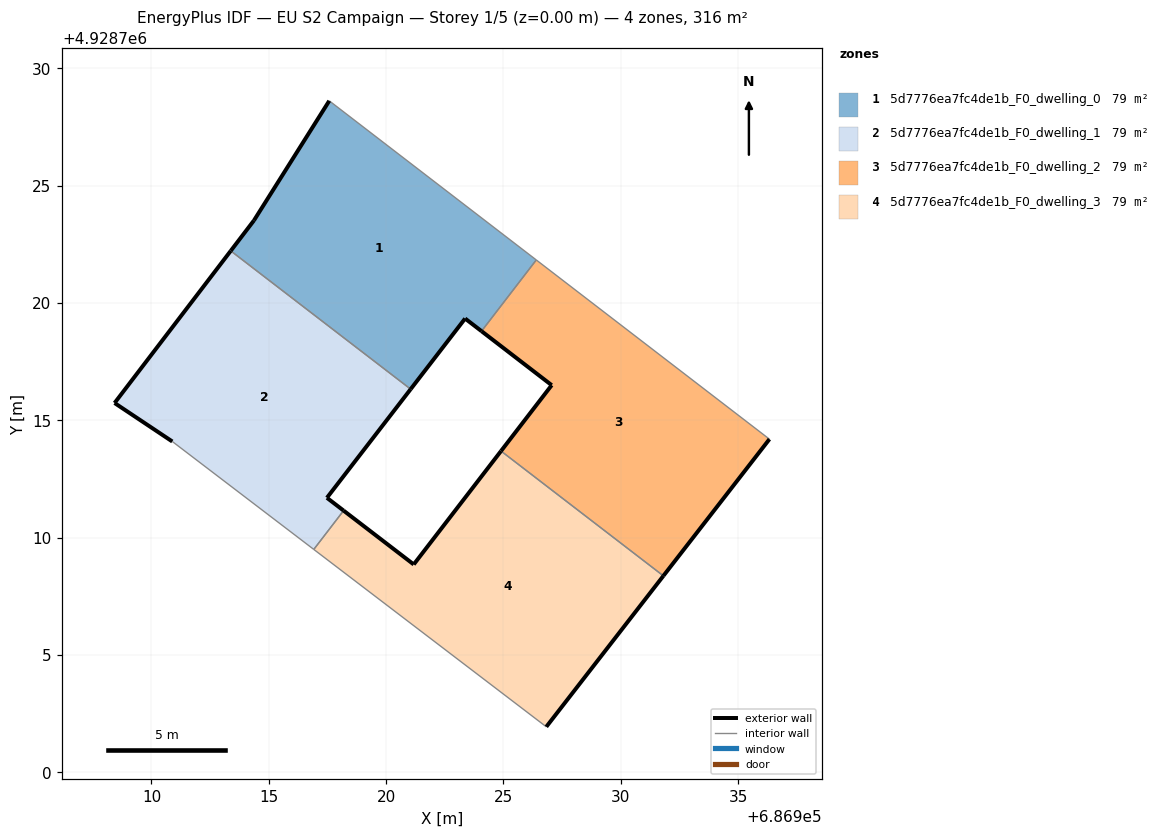
=== STOREY PLAN SPEC (per zone: floor XY polygon, exterior-wall plan segments, windows/doors) ===
zone 1: 5d7776ea7fc4de1b_F0_dwelling_0  (78.9 m²)
  floor: (686924.07, 4928718.80) (686926.40, 4928721.83) (686917.58, 4928728.62) (686914.37, 4928723.52) (686913.38, 4928722.22) (686921.05, 4928716.33) (686923.37, 4928719.34)
  exterior wall: (686924.07, 4928718.80) – (686923.37, 4928719.34)  [0.9 m]
  exterior wall: (686923.37, 4928719.34) – (686921.05, 4928716.33)  [3.8 m]
  exterior wall: (686913.38, 4928722.22) – (686914.37, 4928723.52)  [1.6 m]
  exterior wall: (686914.37, 4928723.52) – (686917.58, 4928728.62)  [6.0 m]
  interior walls: 3
zone 2: 5d7776ea7fc4de1b_F0_dwelling_1  (78.9 m²)
  floor: (686918.19, 4928711.15) (686917.48, 4928711.70) (686921.05, 4928716.33) (686913.38, 4928722.22) (686908.43, 4928715.74) (686910.89, 4928714.10) (686916.92, 4928709.50)
  exterior wall: (686921.05, 4928716.33) – (686917.48, 4928711.70)  [5.8 m]
  exterior wall: (686917.48, 4928711.70) – (686918.19, 4928711.15)  [0.9 m]
  exterior wall: (686910.89, 4928714.10) – (686908.43, 4928715.74)  [3.0 m]
  exterior wall: (686908.43, 4928715.74) – (686913.38, 4928722.22)  [8.2 m]
  interior walls: 3
zone 3: 5d7776ea7fc4de1b_F0_dwelling_2  (78.9 m²)
  floor: (686931.82, 4928708.37) (686936.34, 4928714.20) (686926.40, 4928721.83) (686924.07, 4928718.80) (686927.06, 4928716.50) (686924.90, 4928713.69)
  exterior wall: (686936.34, 4928714.20) – (686931.82, 4928708.37)  [7.4 m]
  exterior wall: (686924.90, 4928713.69) – (686927.06, 4928716.50)  [3.5 m]
  exterior wall: (686927.06, 4928716.50) – (686924.07, 4928718.80)  [3.8 m]
  interior walls: 3
zone 4: 5d7776ea7fc4de1b_F0_dwelling_3  (78.9 m²)
  floor: (686926.83, 4928701.94) (686931.82, 4928708.37) (686924.90, 4928713.69) (686921.18, 4928708.86) (686918.19, 4928711.15) (686916.92, 4928709.50)
  exterior wall: (686921.18, 4928708.86) – (686924.90, 4928713.69)  [6.1 m]
  exterior wall: (686931.82, 4928708.37) – (686926.83, 4928701.94)  [8.1 m]
  exterior wall: (686918.19, 4928711.15) – (686921.18, 4928708.86)  [3.8 m]
  interior walls: 3

=== DERIVED (storey summary) ===
Building: EU S2 Campaign
Storey: 1 of 5  (floor level z = 0.00 m)
Storey gross floor area: 315.7 m²
Zones on this storey: 4
  - 5d7776ea7fc4de1b_F0_dwelling_0: floor 78.9 m²; exterior wall 12.3 m (37.0 m²); WWR 0.0%
  - 5d7776ea7fc4de1b_F0_dwelling_1: floor 78.9 m²; exterior wall 17.9 m (53.6 m²); WWR 0.0%
  - 5d7776ea7fc4de1b_F0_dwelling_2: floor 78.9 m²; exterior wall 14.7 m (44.1 m²); WWR 0.0%
  - 5d7776ea7fc4de1b_F0_dwelling_3: floor 78.9 m²; exterior wall 18.0 m (54.0 m²); WWR 0.0%
Zone adjacency (shared interzone walls):
  - 5d7776ea7fc4de1b_F0_dwelling_0 ↔ 5d7776ea7fc4de1b_F0_dwelling_1
  - 5d7776ea7fc4de1b_F0_dwelling_0 ↔ 5d7776ea7fc4de1b_F0_dwelling_2
  - 5d7776ea7fc4de1b_F0_dwelling_1 ↔ 5d7776ea7fc4de1b_F0_dwelling_3
  - 5d7776ea7fc4de1b_F0_dwelling_2 ↔ 5d7776ea7fc4de1b_F0_dwelling_3